Photos from the image-classification dataset "Obstacle-avoidance" in the GitHub repository tjacobs/Obstacle-avoidance. Its 2 classes are: clear path, obstacle.

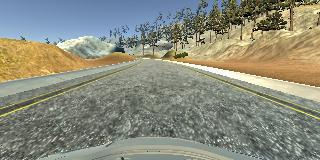
Label: clear path

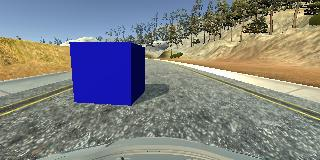
Label: obstacle

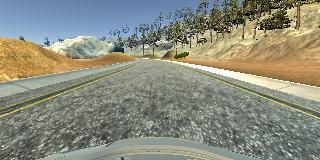
Label: clear path

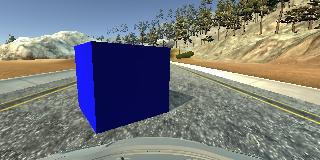
Label: obstacle

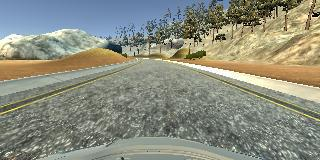
Label: clear path

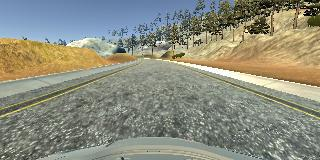
Label: clear path
